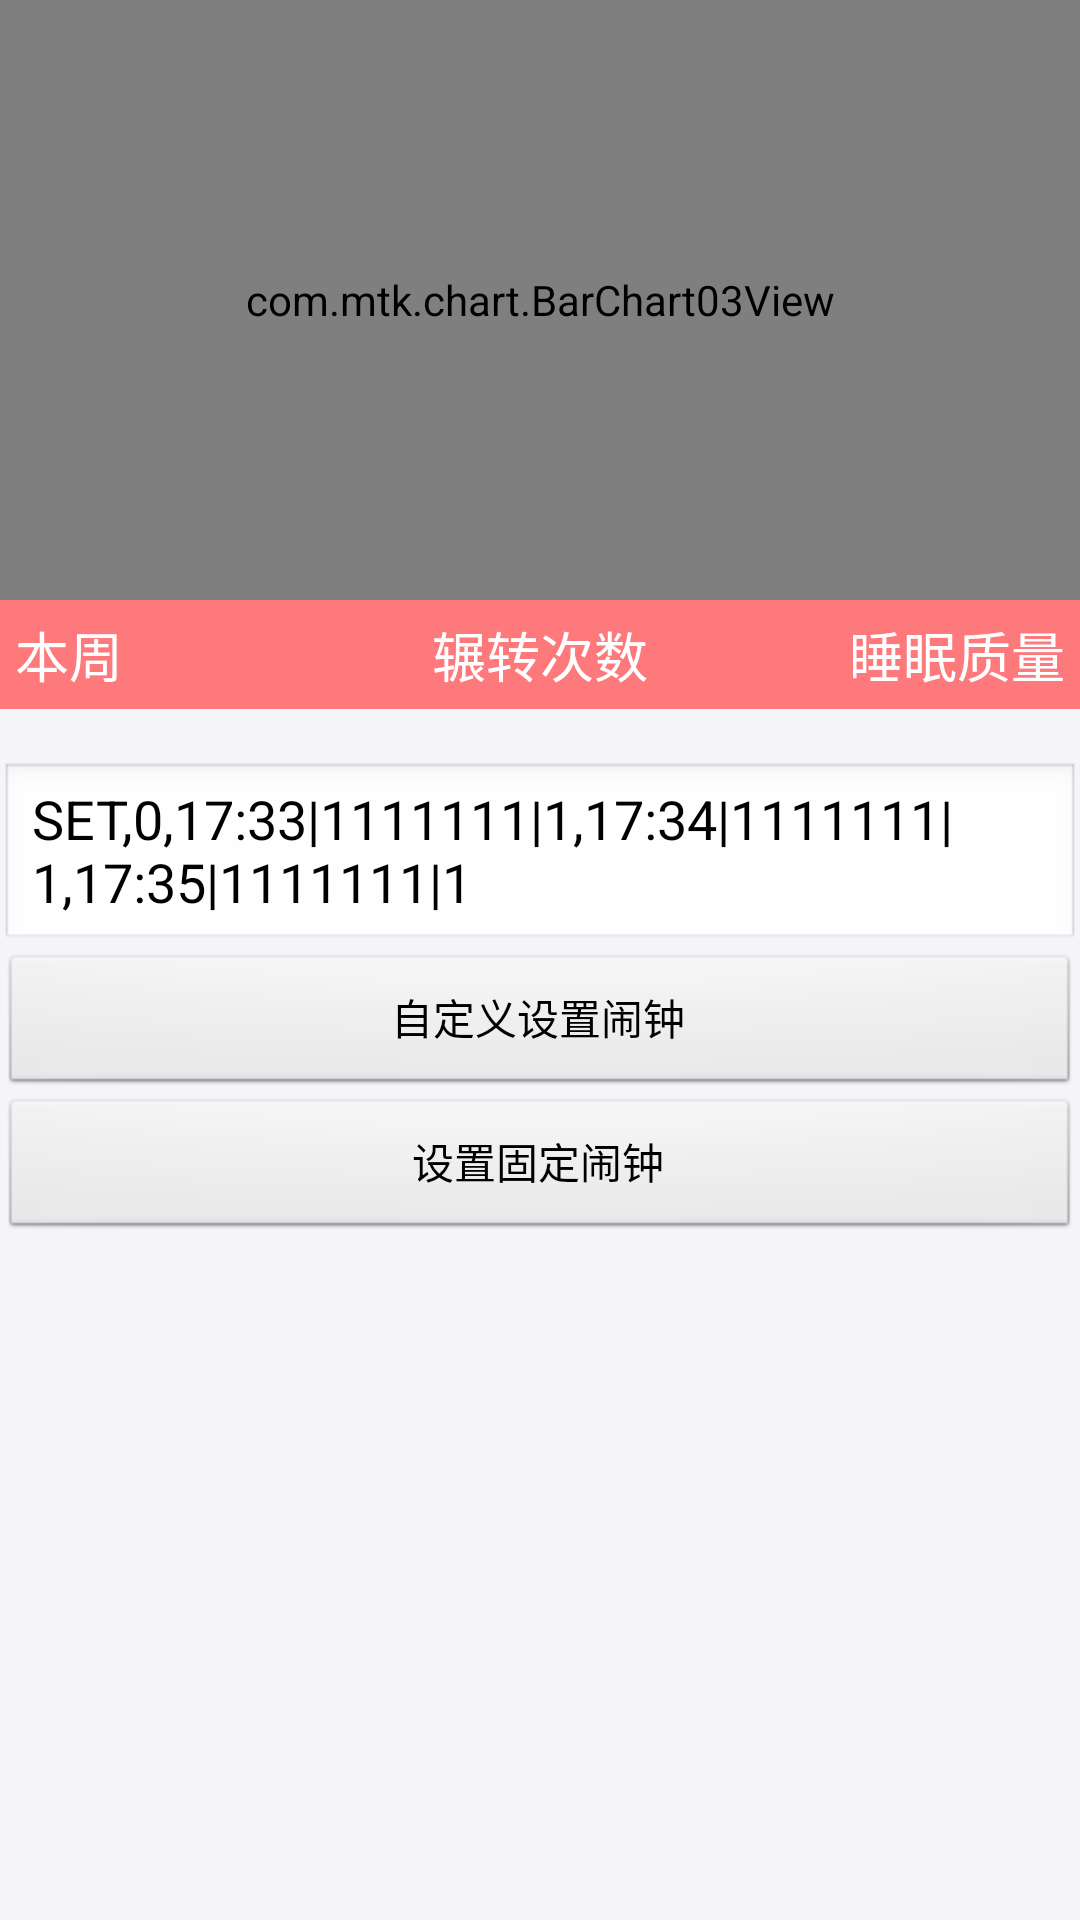

Android layout source for this screen:
<!-- AndroidManifest.xml: application theme AppTheme -->
<!-- res/layout/activity_shuimain.xml -->
<?xml version="1.0" encoding="utf-8"?>
<RelativeLayout
    android:id="@+id/activity_shuimain"
    xmlns:android="http://schemas.android.com/apk/res/android"
    xmlns:tools="http://schemas.android.com/tools"
    android:layout_width="match_parent"
    android:layout_height="match_parent"
    android:background="@color/bg"
    tools:context="com.mtk.band.ShuimainActivity">

    <RelativeLayout
        android:id="@+id/ll_chart"
        android:layout_width="match_parent"
        android:layout_height="200dp">

        <com.mtk.chart.BarChart03View
            android:layout_width="match_parent"
            android:layout_height="match_parent"
            android:layout_centerInParent="true"/>
    </RelativeLayout>

    <RelativeLayout
        android:id="@+id/rl_aa"
        android:layout_width="match_parent"
        android:layout_height="wrap_content"
        android:layout_below="@id/ll_chart"
        android:background="#FE797C">

        <TextView
            android:layout_width="wrap_content"
            android:layout_height="wrap_content"
            android:layout_centerVertical="true"
            android:padding="5dp"
            android:text="本周"
            android:textColor="@color/white"
            android:textSize="18sp"/>

        <TextView
            android:layout_width="wrap_content"
            android:layout_height="wrap_content"
            android:layout_centerInParent="true"
            android:padding="5dp"
            android:text="辗转次数"
            android:textColor="@color/white"
            android:textSize="18sp"/>

        <TextView
            android:layout_width="wrap_content"
            android:layout_height="wrap_content"
            android:layout_alignParentRight="true"
            android:layout_centerVertical="true"
            android:padding="5dp"
            android:text="睡眠质量"
            android:textColor="@color/white"
            android:textSize="18sp"/>

    </RelativeLayout>

    <ScrollView
        android:layout_width="match_parent"
        android:layout_height="match_parent"
        android:layout_below="@+id/rl_aa">


        <LinearLayout
            android:layout_width="match_parent"
            android:layout_height="wrap_content"
            android:orientation="vertical">

            <TextView
                android:id="@+id/tv_info"
                android:layout_width="match_parent"
                android:layout_height="wrap_content"
                android:textColor="@android:color/holo_red_dark"
                android:textSize="13sp"/>

            <EditText
                android:id="@+id/et_alarm"
                android:layout_width="match_parent"
                android:layout_height="wrap_content"
                android:text="SET,0,17:33|1111111|1,17:34|1111111|1,17:35|1111111|1"/>

            <Button
                android:layout_width="match_parent"
                android:layout_height="wrap_content"
                android:onClick="setAlarm"
                android:text="自定义设置闹钟"/>

            <Button
                android:layout_width="match_parent"
                android:layout_height="wrap_content"
                android:onClick="setAlarm1"
                android:text="设置固定闹钟"/>
        </LinearLayout>
    </ScrollView>

</RelativeLayout>
<!-- resources referenced by this layout -->
<resources>
  <color name="bg">#fff4f4f9</color>
  <color name="white">#FFFFFF</color>
  <style name="AppTheme" parent="@style/AppBaseTheme">
          <item name="android:windowAnimationStyle">@style/WindowAnimation</item>
          <item name="android:fitsSystemWindows">true</item>
      </style>
  <style name="AppBaseTheme" parent="@android:style/Theme.Translucent.NoTitleBar" />
  <style name="WindowAnimation">
          <item name="android:activityOpenEnterAnimation">@null</item>
          <item name="android:activityOpenExitAnimation">@null</item>
          <item name="android:activityCloseEnterAnimation">@null</item>
          <item name="android:activityCloseExitAnimation">@null</item>
          <item name="android:taskOpenEnterAnimation">@null</item>
          <item name="android:taskOpenExitAnimation">@null</item>
          <item name="android:taskCloseEnterAnimation">@null</item>
          <item name="android:taskCloseExitAnimation">@null</item>
          <item name="android:taskToFrontEnterAnimation">@null</item>
          <item name="android:taskToFrontExitAnimation">@null</item>
          <item name="android:taskToBackEnterAnimation">@null</item>
          <item name="android:taskToBackExitAnimation">@null</item>
      </style>
</resources>
